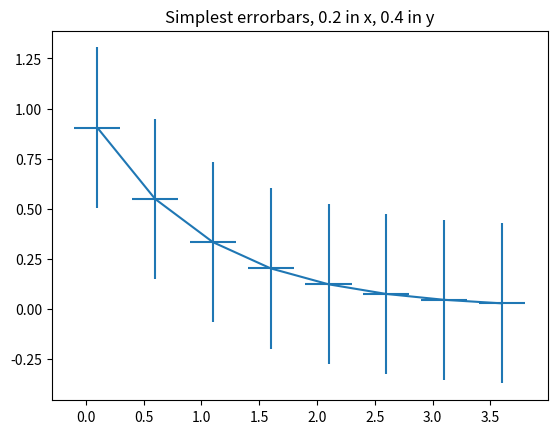
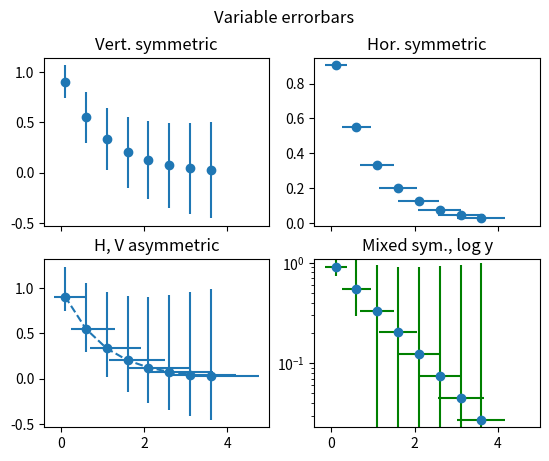

Write the Python code that produced these figures, in order.
import numpy as np
import matplotlib.pyplot as plt

# example data
x = np.arange(0.1, 4, 0.5)
y = np.exp(-x)

# example variable error bar values
yerr = 0.1 + 0.2*np.sqrt(x)
xerr = 0.1 + yerr

# First illustrate basic pyplot interface, using defaults where possible.
plt.figure()
plt.errorbar(x, y, xerr=0.2, yerr=0.4)
plt.title("Simplest errorbars, 0.2 in x, 0.4 in y")

# Now switch to a more OO interface to exercise more features.
fig, axs = plt.subplots(nrows=2, ncols=2, sharex=True)
ax = axs[0,0]
ax.errorbar(x, y, yerr=yerr, fmt='o')
ax.set_title('Vert. symmetric')

# With 4 subplots, reduce the number of axis ticks to avoid crowding.
ax.locator_params(nbins=4)

ax = axs[0,1]
ax.errorbar(x, y, xerr=xerr, fmt='o')
ax.set_title('Hor. symmetric')

ax = axs[1,0]
ax.errorbar(x, y, yerr=[yerr, 2*yerr], xerr=[xerr, 2*xerr], fmt='--o')
ax.set_title('H, V asymmetric')

ax = axs[1,1]
ax.set_yscale('log')
# Here we have to be careful to keep all y values positive:
ylower = np.maximum(1e-2, y - yerr)
yerr_lower = y - ylower

ax.errorbar(x, y, yerr=[yerr_lower, 2*yerr], xerr=xerr,
            fmt='o', ecolor='g', capthick=2)
ax.set_title('Mixed sym., log y')

fig.suptitle('Variable errorbars')

plt.show()

